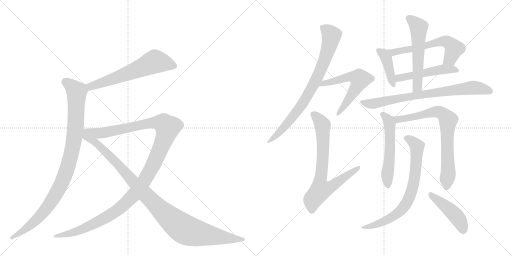
t = 0.00 s
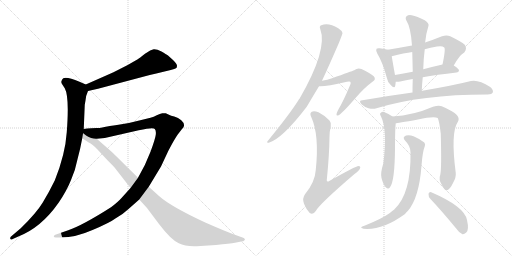
t = 2.66 s
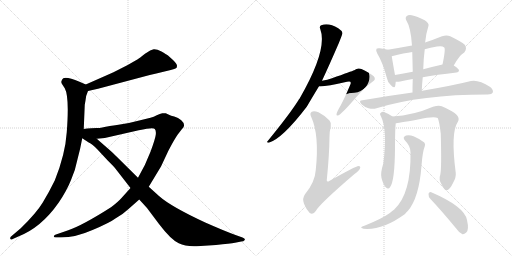
t = 5.32 s
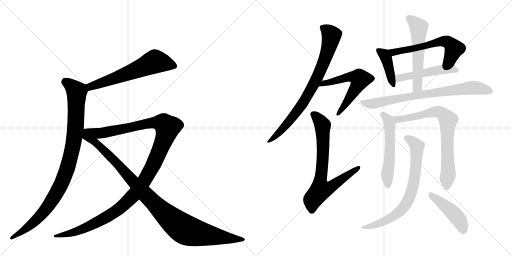
t = 7.98 s
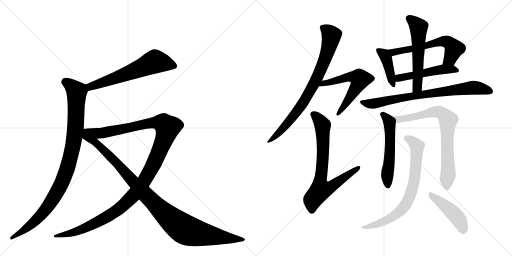
t = 10.65 s
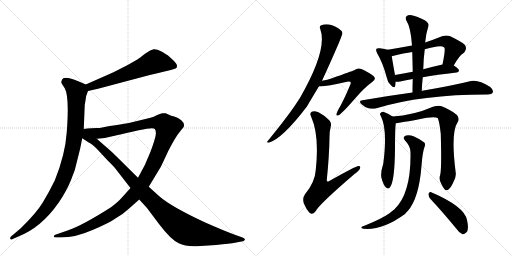
t = 13.31 s

The animated SVG that drew these frames (rendered in a browser with its animation timeline set to each time). Animation: 16 CSS @keyframes rules; one cycle of 13.31 s.

<svg version="1.1" viewBox="0 0 2048 1024" xmlns="http://www.w3.org/2000/svg">
  <g stroke="lightgray" stroke-dasharray="1,1" stroke-width="1" transform="scale(4, 4)">
    <line x1="0" y1="0" x2="256" y2="256"></line>
    <line x1="256" y1="0" x2="0" y2="256"></line>
    <line x1="128" y1="0" x2="128" y2="256"></line>
    <line x1="0" y1="128" x2="256" y2="128"></line>
    <line x1="256" y1="0" x2="512" y2="256"></line>
    <line x1="512" y1="0" x2="256" y2="256"></line>
    <line x1="384" y1="0" x2="384" y2="256"></line>
    <line x1="256" y1="128" x2="512" y2="128"></line>
  </g>
<g transform="scale(1, -1) translate(0, -850)">
   <style type="text/css">
    @keyframes keyframes0 {
      from {
       stroke: black;
       stroke-dashoffset: 621;
       stroke-width: 128;
       }
       67% {
       animation-timing-function: step-end;
       stroke: black;
       stroke-dashoffset: 0;
       stroke-width: 128;
       }
       to {
       stroke: black;
       stroke-width: 1024;
       }
       }
       #make-me-a-hanzi-animation-0 {
         animation: keyframes0 0.755371s both;
         animation-delay: 0.000000s;
         animation-timing-function: linear;
       }
    @keyframes keyframes1 {
      from {
       stroke: black;
       stroke-dashoffset: 995;
       stroke-width: 128;
       }
       76% {
       animation-timing-function: step-end;
       stroke: black;
       stroke-dashoffset: 0;
       stroke-width: 128;
       }
       to {
       stroke: black;
       stroke-width: 1024;
       }
       }
       #make-me-a-hanzi-animation-1 {
         animation: keyframes1 1.059733s both;
         animation-delay: 0.755371s;
         animation-timing-function: linear;
       }
    @keyframes keyframes2 {
      from {
       stroke: black;
       stroke-dashoffset: 1263;
       stroke-width: 128;
       }
       80% {
       animation-timing-function: step-end;
       stroke: black;
       stroke-dashoffset: 0;
       stroke-width: 128;
       }
       to {
       stroke: black;
       stroke-width: 1024;
       }
       }
       #make-me-a-hanzi-animation-2 {
         animation: keyframes2 1.277832s both;
         animation-delay: 1.815104s;
         animation-timing-function: linear;
       }
    @keyframes keyframes3 {
      from {
       stroke: black;
       stroke-dashoffset: 1057;
       stroke-width: 128;
       }
       77% {
       animation-timing-function: step-end;
       stroke: black;
       stroke-dashoffset: 0;
       stroke-width: 128;
       }
       to {
       stroke: black;
       stroke-width: 1024;
       }
       }
       #make-me-a-hanzi-animation-3 {
         animation: keyframes3 1.110189s both;
         animation-delay: 3.092936s;
         animation-timing-function: linear;
       }
    @keyframes keyframes4 {
      from {
       stroke: black;
       stroke-dashoffset: 799;
       stroke-width: 128;
       }
       72% {
       animation-timing-function: step-end;
       stroke: black;
       stroke-dashoffset: 0;
       stroke-width: 128;
       }
       to {
       stroke: black;
       stroke-width: 1024;
       }
       }
       #make-me-a-hanzi-animation-4 {
         animation: keyframes4 0.900228s both;
         animation-delay: 4.203125s;
         animation-timing-function: linear;
       }
    @keyframes keyframes5 {
      from {
       stroke: black;
       stroke-dashoffset: 586;
       stroke-width: 128;
       }
       66% {
       animation-timing-function: step-end;
       stroke: black;
       stroke-dashoffset: 0;
       stroke-width: 128;
       }
       to {
       stroke: black;
       stroke-width: 1024;
       }
       }
       #make-me-a-hanzi-animation-5 {
         animation: keyframes5 0.726888s both;
         animation-delay: 5.103353s;
         animation-timing-function: linear;
       }
    @keyframes keyframes6 {
      from {
       stroke: black;
       stroke-dashoffset: 743;
       stroke-width: 128;
       }
       71% {
       animation-timing-function: step-end;
       stroke: black;
       stroke-dashoffset: 0;
       stroke-width: 128;
       }
       to {
       stroke: black;
       stroke-width: 1024;
       }
       }
       #make-me-a-hanzi-animation-6 {
         animation: keyframes6 0.854655s both;
         animation-delay: 5.830241s;
         animation-timing-function: linear;
       }
    @keyframes keyframes7 {
      from {
       stroke: black;
       stroke-dashoffset: 413;
       stroke-width: 128;
       }
       57% {
       animation-timing-function: step-end;
       stroke: black;
       stroke-dashoffset: 0;
       stroke-width: 128;
       }
       to {
       stroke: black;
       stroke-width: 1024;
       }
       }
       #make-me-a-hanzi-animation-7 {
         animation: keyframes7 0.586100s both;
         animation-delay: 6.684896s;
         animation-timing-function: linear;
       }
    @keyframes keyframes8 {
      from {
       stroke: black;
       stroke-dashoffset: 599;
       stroke-width: 128;
       }
       66% {
       animation-timing-function: step-end;
       stroke: black;
       stroke-dashoffset: 0;
       stroke-width: 128;
       }
       to {
       stroke: black;
       stroke-width: 1024;
       }
       }
       #make-me-a-hanzi-animation-8 {
         animation: keyframes8 0.737467s both;
         animation-delay: 7.270996s;
         animation-timing-function: linear;
       }
    @keyframes keyframes9 {
      from {
       stroke: black;
       stroke-dashoffset: 502;
       stroke-width: 128;
       }
       62% {
       animation-timing-function: step-end;
       stroke: black;
       stroke-dashoffset: 0;
       stroke-width: 128;
       }
       to {
       stroke: black;
       stroke-width: 1024;
       }
       }
       #make-me-a-hanzi-animation-9 {
         animation: keyframes9 0.658529s both;
         animation-delay: 8.008464s;
         animation-timing-function: linear;
       }
    @keyframes keyframes10 {
      from {
       stroke: black;
       stroke-dashoffset: 567;
       stroke-width: 128;
       }
       65% {
       animation-timing-function: step-end;
       stroke: black;
       stroke-dashoffset: 0;
       stroke-width: 128;
       }
       to {
       stroke: black;
       stroke-width: 1024;
       }
       }
       #make-me-a-hanzi-animation-10 {
         animation: keyframes10 0.711426s both;
         animation-delay: 8.666992s;
         animation-timing-function: linear;
       }
    @keyframes keyframes11 {
      from {
       stroke: black;
       stroke-dashoffset: 776;
       stroke-width: 128;
       }
       72% {
       animation-timing-function: step-end;
       stroke: black;
       stroke-dashoffset: 0;
       stroke-width: 128;
       }
       to {
       stroke: black;
       stroke-width: 1024;
       }
       }
       #make-me-a-hanzi-animation-11 {
         animation: keyframes11 0.881510s both;
         animation-delay: 9.378418s;
         animation-timing-function: linear;
       }
    @keyframes keyframes12 {
      from {
       stroke: black;
       stroke-dashoffset: 553;
       stroke-width: 128;
       }
       64% {
       animation-timing-function: step-end;
       stroke: black;
       stroke-dashoffset: 0;
       stroke-width: 128;
       }
       to {
       stroke: black;
       stroke-width: 1024;
       }
       }
       #make-me-a-hanzi-animation-12 {
         animation: keyframes12 0.700033s both;
         animation-delay: 10.259928s;
         animation-timing-function: linear;
       }
    @keyframes keyframes13 {
      from {
       stroke: black;
       stroke-dashoffset: 760;
       stroke-width: 128;
       }
       71% {
       animation-timing-function: step-end;
       stroke: black;
       stroke-dashoffset: 0;
       stroke-width: 128;
       }
       to {
       stroke: black;
       stroke-width: 1024;
       }
       }
       #make-me-a-hanzi-animation-13 {
         animation: keyframes13 0.868490s both;
         animation-delay: 10.959961s;
         animation-timing-function: linear;
       }
    @keyframes keyframes14 {
      from {
       stroke: black;
       stroke-dashoffset: 747;
       stroke-width: 128;
       }
       71% {
       animation-timing-function: step-end;
       stroke: black;
       stroke-dashoffset: 0;
       stroke-width: 128;
       }
       to {
       stroke: black;
       stroke-width: 1024;
       }
       }
       #make-me-a-hanzi-animation-14 {
         animation: keyframes14 0.857910s both;
         animation-delay: 11.828451s;
         animation-timing-function: linear;
       }
    @keyframes keyframes15 {
      from {
       stroke: black;
       stroke-dashoffset: 454;
       stroke-width: 128;
       }
       60% {
       animation-timing-function: step-end;
       stroke: black;
       stroke-dashoffset: 0;
       stroke-width: 128;
       }
       to {
       stroke: black;
       stroke-width: 1024;
       }
       }
       #make-me-a-hanzi-animation-15 {
         animation: keyframes15 0.619466s both;
         animation-delay: 12.686361s;
         animation-timing-function: linear;
       }
</style>
<path d="M 352 486 L 392 495 L 599 550 Q 622 556 658 564 L 683 570 Q 700 574 704 577 Q 708 579 708 587 Q 708 595 693 609 L 672 628 Q 665 633 646 644 Q 627 654 615 653 Q 604 652 580 635 Q 557 617 551 613 L 509 589 L 454 561 L 343 512 C 316 500 323 479 352 486 Z" fill="lightgray"></path> 
<path d="M 335 334 L 339 431 L 342 448 Q 343 467 352 486 C 359 505 359 505 343 512 L 318 523 Q 268 544 253 537 Q 248 533 246 526 Q 244 519 248 514 L 259 497 Q 278 463 267 321 Q 261 232 219 128 Q 197 83 171 40 Q 145 -3 83 -63 L 43 -97 Q 40 -100 41 -105 Q 43 -111 51 -106 L 71 -97 Q 165 -61 235 40 Q 267 87 284 130 Q 302 171 310 213 Q 321 253 329 297 L 335 334 Z" fill="lightgray"></path> 
<path d="M 522 98 L 486 58 Q 472 42 444 21 Q 331 -51 273 -71 L 221 -89 Q 216 -91 215 -95 Q 215 -100 224 -100 L 244 -100 Q 302 -100 370 -70 Q 439 -41 463 -23 Q 493 -6 514 14 L 557 52 L 595 103 L 644 184 L 673 246 Q 698 294 711 312 L 728 334 Q 746 350 725 369 Q 713 379 697 384 Q 682 388 678 390 L 663 397 Q 659 398 649 397 Q 640 396 627 389 Q 615 382 602 379 L 557 368 Q 518 357 474 351 Q 430 345 423 343 L 409 340 Q 400 338 386 338 L 365 337 Q 348 336 335 334 C 305 331 357 292 387 295 L 419 298 L 555 329 Q 614 342 619 334 Q 625 328 623 311 Q 621 294 602 243 Q 583 192 552 139 L 522 98 Z" fill="lightgray"></path> 
<path d="M 329 297 L 355 280 Q 369 274 390 252 L 429 210 Q 459 180 459 179 L 522 98 L 557 52 L 588 18 L 636 -46 Q 683 -108 715 -123 Q 742 -137 787 -135 L 864 -130 Q 921 -124 940 -121 L 965 -116 Q 974 -116 979 -110 Q 982 -104 970 -100 L 942 -90 Q 898 -74 821 -40 Q 683 24 636 66 L 595 103 L 552 139 L 464 226 Q 456 235 427 260 L 387 295 C 319 355 285 326 329 297 Z" fill="lightgray"></path> 
<path d="M 1288 527 Q 1316 587 1355 677 Q 1370 714 1370 718 Q 1367 728 1353 737 Q 1314 761 1285 749 Q 1276 745 1281 734 Q 1312 652 1198 455 Q 1195 452 1193 448 Q 1159 394 1071 286 Q 1064 279 1075 279 Q 1129 295 1227 423 Q 1248 459 1276 505 L 1288 527 Z" fill="lightgray"></path> 
<path d="M 1276 505 Q 1297 502 1388 523 Q 1398 526 1401 523 Q 1405 520 1401 511 Q 1373 444 1354 413 Q 1347 400 1346 394 Q 1345 384 1356 390 Q 1368 396 1423 459 Q 1457 499 1490 523 Q 1506 533 1495 545 Q 1482 557 1446 574 Q 1430 580 1417 569 Q 1407 565 1328 537 Q 1310 531 1288 527 C 1259 521 1246 506 1276 505 Z" fill="lightgray"></path> 
<path d="M 1323 344 Q 1327 357 1318 368 Q 1296 390 1274 401 Q 1256 408 1247 403 Q 1237 397 1245 382 Q 1278 309 1263 170 Q 1260 121 1220 73 Q 1208 57 1216 35 Q 1226 10 1239 -2 Q 1252 -11 1263 6 Q 1278 34 1418 154 Q 1436 167 1440 176 Q 1444 186 1434 186 Q 1424 186 1317 126 Q 1308 120 1307 129 Q 1317 226 1318 302 Q 1318 324 1323 344 Z" fill="lightgray"></path> 
<path d="M 1551 651 Q 1541 655 1519 657 Q 1509 658 1506 655 Q 1502 649 1509 636 Q 1531 600 1547 540 Q 1550 522 1562 511 Q 1578 493 1581 507 Q 1582 514 1583 523 L 1580 550 Q 1570 605 1567 625 C 1564 647 1564 647 1551 651 Z" fill="lightgray"></path> 
<path d="M 1815 588 Q 1836 627 1857 640 Q 1870 656 1859 671 Q 1846 683 1801 705 Q 1786 711 1768 705 Q 1731 690 1700 680 L 1648 668 Q 1599 659 1551 651 C 1521 646 1538 618 1567 625 Q 1618 638 1649 642 L 1699 653 Q 1721 659 1748 664 Q 1769 668 1777 660 Q 1783 654 1770 592 C 1764 563 1800 562 1815 588 Z" fill="lightgray"></path> 
<path d="M 1691 541 Q 1746 551 1826 560 Q 1835 561 1836 568 Q 1836 575 1815 588 C 1799 599 1799 599 1770 592 Q 1730 583 1693 573 L 1651 563 Q 1612 556 1580 550 C 1551 544 1553 524 1583 523 Q 1590 522 1601 524 Q 1622 530 1651 534 L 1691 541 Z" fill="lightgray"></path> 
<path d="M 1687 486 Q 1688 514 1691 541 L 1693 573 Q 1694 615 1699 653 L 1700 680 Q 1700 681 1701 683 Q 1704 716 1714 747 Q 1717 757 1699 769 Q 1668 785 1647 789 Q 1634 792 1626 785 Q 1619 778 1627 765 Q 1643 740 1648 668 L 1649 642 Q 1650 605 1651 563 L 1651 534 Q 1650 509 1650 480 C 1650 450 1686 456 1687 486 Z" fill="lightgray"></path> 
<path d="M 1650 480 Q 1554 467 1450 449 Q 1432 448 1446 433 Q 1459 421 1474 417 Q 1492 413 1506 417 Q 1686 472 1948 472 L 1950 472 Q 1968 473 1971 480 Q 1975 490 1961 502 Q 1913 533 1884 526 Q 1812 508 1689 487 Q 1688 487 1687 486 L 1650 480 Z" fill="lightgray"></path> 
<path d="M 1570 384 Q 1552 397 1533 403 Q 1526 404 1521 397 Q 1518 393 1524 384 Q 1551 330 1533 195 Q 1521 158 1526 138 Q 1533 111 1543 101 Q 1553 91 1560 101 Q 1579 125 1580 257 Q 1580 335 1583 357 C 1585 374 1585 374 1570 384 Z" fill="lightgray"></path> 
<path d="M 1761 151 Q 1754 132 1766 113 Q 1778 88 1786 89 Q 1799 90 1812 118 Q 1825 140 1823 158 Q 1802 320 1831 362 Q 1846 386 1798 410 Q 1783 419 1767 425 Q 1754 429 1732 423 Q 1654 389 1570 384 C 1540 382 1553 353 1583 357 Q 1587 357 1672 372 Q 1736 387 1751 378 Q 1758 362 1763 315 Q 1767 177 1761 151 Z" fill="lightgray"></path> 
<path d="M 1642 241 Q 1645 76 1577 12 Q 1568 6 1558 -3 Q 1527 -25 1460 -52 Q 1450 -55 1446 -58 Q 1442 -62 1454 -65 Q 1530 -72 1620 -6 Q 1624 0 1631 6 Q 1676 57 1686 187 Q 1690 242 1699 265 Q 1703 274 1697 280 Q 1682 293 1654 305 Q 1638 312 1624 308 Q 1608 302 1620 288 Q 1642 266 1642 241 Z" fill="lightgray"></path> 
<path d="M 1722 54 Q 1768 5 1824 -63 Q 1837 -82 1850 -87 Q 1857 -88 1865 -80 Q 1877 -70 1868 -30 Q 1858 24 1725 81 Q 1718 85 1714 75 Q 1713 63 1722 54 Z" fill="lightgray"></path> 
      <clipPath id="make-me-a-hanzi-clip-0">
      <path d="M 352 486 L 392 495 L 599 550 Q 622 556 658 564 L 683 570 Q 700 574 704 577 Q 708 579 708 587 Q 708 595 693 609 L 672 628 Q 665 633 646 644 Q 627 654 615 653 Q 604 652 580 635 Q 557 617 551 613 L 509 589 L 454 561 L 343 512 C 316 500 323 479 352 486 Z" fill="lightgray"></path>
      </clipPath>
      <path clip-path="url(#make-me-a-hanzi-clip-0)" d="M 696 586 L 620 604 L 482 545 L 362 504 L 357 495 " fill="none" id="make-me-a-hanzi-animation-0" stroke-dasharray="493 986" stroke-linecap="round"></path>

      <clipPath id="make-me-a-hanzi-clip-1">
      <path d="M 335 334 L 339 431 L 342 448 Q 343 467 352 486 C 359 505 359 505 343 512 L 318 523 Q 268 544 253 537 Q 248 533 246 526 Q 244 519 248 514 L 259 497 Q 278 463 267 321 Q 261 232 219 128 Q 197 83 171 40 Q 145 -3 83 -63 L 43 -97 Q 40 -100 41 -105 Q 43 -111 51 -106 L 71 -97 Q 165 -61 235 40 Q 267 87 284 130 Q 302 171 310 213 Q 321 253 329 297 L 335 334 Z" fill="lightgray"></path>
      </clipPath>
      <path clip-path="url(#make-me-a-hanzi-clip-1)" d="M 260 525 L 307 483 L 297 296 L 268 174 L 238 100 L 181 10 L 109 -62 L 46 -102 " fill="none" id="make-me-a-hanzi-animation-1" stroke-dasharray="867 1734" stroke-linecap="round"></path>

      <clipPath id="make-me-a-hanzi-clip-2">
      <path d="M 522 98 L 486 58 Q 472 42 444 21 Q 331 -51 273 -71 L 221 -89 Q 216 -91 215 -95 Q 215 -100 224 -100 L 244 -100 Q 302 -100 370 -70 Q 439 -41 463 -23 Q 493 -6 514 14 L 557 52 L 595 103 L 644 184 L 673 246 Q 698 294 711 312 L 728 334 Q 746 350 725 369 Q 713 379 697 384 Q 682 388 678 390 L 663 397 Q 659 398 649 397 Q 640 396 627 389 Q 615 382 602 379 L 557 368 Q 518 357 474 351 Q 430 345 423 343 L 409 340 Q 400 338 386 338 L 365 337 Q 348 336 335 334 C 305 331 357 292 387 295 L 419 298 L 555 329 Q 614 342 619 334 Q 625 328 623 311 Q 621 294 602 243 Q 583 192 552 139 L 522 98 Z" fill="lightgray"></path>
      </clipPath>
      <path clip-path="url(#make-me-a-hanzi-clip-2)" d="M 342 333 L 393 317 L 412 318 L 615 360 L 649 358 L 670 340 L 641 253 L 592 151 L 559 100 L 501 36 L 429 -17 L 341 -62 L 288 -82 L 221 -95 " fill="none" id="make-me-a-hanzi-animation-2" stroke-dasharray="1135 2270" stroke-linecap="round"></path>

      <clipPath id="make-me-a-hanzi-clip-3">
      <path d="M 329 297 L 355 280 Q 369 274 390 252 L 429 210 Q 459 180 459 179 L 522 98 L 557 52 L 588 18 L 636 -46 Q 683 -108 715 -123 Q 742 -137 787 -135 L 864 -130 Q 921 -124 940 -121 L 965 -116 Q 974 -116 979 -110 Q 982 -104 970 -100 L 942 -90 Q 898 -74 821 -40 Q 683 24 636 66 L 595 103 L 552 139 L 464 226 Q 456 235 427 260 L 387 295 C 319 355 285 326 329 297 Z" fill="lightgray"></path>
      </clipPath>
      <path clip-path="url(#make-me-a-hanzi-clip-3)" d="M 338 327 L 347 304 L 412 253 L 620 33 L 719 -55 L 778 -81 L 970 -109 " fill="none" id="make-me-a-hanzi-animation-3" stroke-dasharray="929 1858" stroke-linecap="round"></path>

      <clipPath id="make-me-a-hanzi-clip-4">
      <path d="M 1288 527 Q 1316 587 1355 677 Q 1370 714 1370 718 Q 1367 728 1353 737 Q 1314 761 1285 749 Q 1276 745 1281 734 Q 1312 652 1198 455 Q 1195 452 1193 448 Q 1159 394 1071 286 Q 1064 279 1075 279 Q 1129 295 1227 423 Q 1248 459 1276 505 L 1288 527 Z" fill="lightgray"></path>
      </clipPath>
      <path clip-path="url(#make-me-a-hanzi-clip-4)" d="M 1294 738 L 1326 708 L 1317 665 L 1270 542 L 1205 426 L 1135 339 L 1077 285 " fill="none" id="make-me-a-hanzi-animation-4" stroke-dasharray="671 1342" stroke-linecap="round"></path>

      <clipPath id="make-me-a-hanzi-clip-5">
      <path d="M 1276 505 Q 1297 502 1388 523 Q 1398 526 1401 523 Q 1405 520 1401 511 Q 1373 444 1354 413 Q 1347 400 1346 394 Q 1345 384 1356 390 Q 1368 396 1423 459 Q 1457 499 1490 523 Q 1506 533 1495 545 Q 1482 557 1446 574 Q 1430 580 1417 569 Q 1407 565 1328 537 Q 1310 531 1288 527 C 1259 521 1246 506 1276 505 Z" fill="lightgray"></path>
      </clipPath>
      <path clip-path="url(#make-me-a-hanzi-clip-5)" d="M 1279 510 L 1387 541 L 1415 543 L 1440 533 L 1390 445 L 1353 396 " fill="none" id="make-me-a-hanzi-animation-5" stroke-dasharray="458 916" stroke-linecap="round"></path>

      <clipPath id="make-me-a-hanzi-clip-6">
      <path d="M 1323 344 Q 1327 357 1318 368 Q 1296 390 1274 401 Q 1256 408 1247 403 Q 1237 397 1245 382 Q 1278 309 1263 170 Q 1260 121 1220 73 Q 1208 57 1216 35 Q 1226 10 1239 -2 Q 1252 -11 1263 6 Q 1278 34 1418 154 Q 1436 167 1440 176 Q 1444 186 1434 186 Q 1424 186 1317 126 Q 1308 120 1307 129 Q 1317 226 1318 302 Q 1318 324 1323 344 Z" fill="lightgray"></path>
      </clipPath>
      <path clip-path="url(#make-me-a-hanzi-clip-6)" d="M 1255 392 L 1277 371 L 1291 344 L 1291 206 L 1280 127 L 1287 92 L 1326 103 L 1434 179 " fill="none" id="make-me-a-hanzi-animation-6" stroke-dasharray="615 1230" stroke-linecap="round"></path>

      <clipPath id="make-me-a-hanzi-clip-7">
      <path d="M 1551 651 Q 1541 655 1519 657 Q 1509 658 1506 655 Q 1502 649 1509 636 Q 1531 600 1547 540 Q 1550 522 1562 511 Q 1578 493 1581 507 Q 1582 514 1583 523 L 1580 550 Q 1570 605 1567 625 C 1564 647 1564 647 1551 651 Z" fill="lightgray"></path>
      </clipPath>
      <path clip-path="url(#make-me-a-hanzi-clip-7)" d="M 1513 650 L 1544 620 L 1572 510 " fill="none" id="make-me-a-hanzi-animation-7" stroke-dasharray="285 570" stroke-linecap="round"></path>

      <clipPath id="make-me-a-hanzi-clip-8">
      <path d="M 1815 588 Q 1836 627 1857 640 Q 1870 656 1859 671 Q 1846 683 1801 705 Q 1786 711 1768 705 Q 1731 690 1700 680 L 1648 668 Q 1599 659 1551 651 C 1521 646 1538 618 1567 625 Q 1618 638 1649 642 L 1699 653 Q 1721 659 1748 664 Q 1769 668 1777 660 Q 1783 654 1770 592 C 1764 563 1800 562 1815 588 Z" fill="lightgray"></path>
      </clipPath>
      <path clip-path="url(#make-me-a-hanzi-clip-8)" d="M 1559 647 L 1588 643 L 1781 684 L 1798 678 L 1816 655 L 1801 616 L 1778 602 " fill="none" id="make-me-a-hanzi-animation-8" stroke-dasharray="471 942" stroke-linecap="round"></path>

      <clipPath id="make-me-a-hanzi-clip-9">
      <path d="M 1691 541 Q 1746 551 1826 560 Q 1835 561 1836 568 Q 1836 575 1815 588 C 1799 599 1799 599 1770 592 Q 1730 583 1693 573 L 1651 563 Q 1612 556 1580 550 C 1551 544 1553 524 1583 523 Q 1590 522 1601 524 Q 1622 530 1651 534 L 1691 541 Z" fill="lightgray"></path>
      </clipPath>
      <path clip-path="url(#make-me-a-hanzi-clip-9)" d="M 1587 530 L 1602 540 L 1750 569 L 1791 574 L 1827 569 " fill="none" id="make-me-a-hanzi-animation-9" stroke-dasharray="374 748" stroke-linecap="round"></path>

      <clipPath id="make-me-a-hanzi-clip-10">
      <path d="M 1687 486 Q 1688 514 1691 541 L 1693 573 Q 1694 615 1699 653 L 1700 680 Q 1700 681 1701 683 Q 1704 716 1714 747 Q 1717 757 1699 769 Q 1668 785 1647 789 Q 1634 792 1626 785 Q 1619 778 1627 765 Q 1643 740 1648 668 L 1649 642 Q 1650 605 1651 563 L 1651 534 Q 1650 509 1650 480 C 1650 450 1686 456 1687 486 Z" fill="lightgray"></path>
      </clipPath>
      <path clip-path="url(#make-me-a-hanzi-clip-10)" d="M 1636 776 L 1675 741 L 1670 508 L 1655 487 " fill="none" id="make-me-a-hanzi-animation-10" stroke-dasharray="439 878" stroke-linecap="round"></path>

      <clipPath id="make-me-a-hanzi-clip-11">
      <path d="M 1650 480 Q 1554 467 1450 449 Q 1432 448 1446 433 Q 1459 421 1474 417 Q 1492 413 1506 417 Q 1686 472 1948 472 L 1950 472 Q 1968 473 1971 480 Q 1975 490 1961 502 Q 1913 533 1884 526 Q 1812 508 1689 487 Q 1688 487 1687 486 L 1650 480 Z" fill="lightgray"></path>
      </clipPath>
      <path clip-path="url(#make-me-a-hanzi-clip-11)" d="M 1448 441 L 1497 436 L 1630 463 L 1893 499 L 1961 485 " fill="none" id="make-me-a-hanzi-animation-11" stroke-dasharray="648 1296" stroke-linecap="round"></path>

      <clipPath id="make-me-a-hanzi-clip-12">
      <path d="M 1570 384 Q 1552 397 1533 403 Q 1526 404 1521 397 Q 1518 393 1524 384 Q 1551 330 1533 195 Q 1521 158 1526 138 Q 1533 111 1543 101 Q 1553 91 1560 101 Q 1579 125 1580 257 Q 1580 335 1583 357 C 1585 374 1585 374 1570 384 Z" fill="lightgray"></path>
      </clipPath>
      <path clip-path="url(#make-me-a-hanzi-clip-12)" d="M 1531 392 L 1554 368 L 1559 354 L 1559 221 L 1549 154 L 1552 106 " fill="none" id="make-me-a-hanzi-animation-12" stroke-dasharray="425 850" stroke-linecap="round"></path>

      <clipPath id="make-me-a-hanzi-clip-13">
      <path d="M 1761 151 Q 1754 132 1766 113 Q 1778 88 1786 89 Q 1799 90 1812 118 Q 1825 140 1823 158 Q 1802 320 1831 362 Q 1846 386 1798 410 Q 1783 419 1767 425 Q 1754 429 1732 423 Q 1654 389 1570 384 C 1540 382 1553 353 1583 357 Q 1587 357 1672 372 Q 1736 387 1751 378 Q 1758 362 1763 315 Q 1767 177 1761 151 Z" fill="lightgray"></path>
      </clipPath>
      <path clip-path="url(#make-me-a-hanzi-clip-13)" d="M 1578 380 L 1590 372 L 1633 376 L 1753 403 L 1771 395 L 1793 370 L 1788 280 L 1793 153 L 1786 100 " fill="none" id="make-me-a-hanzi-animation-13" stroke-dasharray="632 1264" stroke-linecap="round"></path>

      <clipPath id="make-me-a-hanzi-clip-14">
      <path d="M 1642 241 Q 1645 76 1577 12 Q 1568 6 1558 -3 Q 1527 -25 1460 -52 Q 1450 -55 1446 -58 Q 1442 -62 1454 -65 Q 1530 -72 1620 -6 Q 1624 0 1631 6 Q 1676 57 1686 187 Q 1690 242 1699 265 Q 1703 274 1697 280 Q 1682 293 1654 305 Q 1638 312 1624 308 Q 1608 302 1620 288 Q 1642 266 1642 241 Z" fill="lightgray"></path>
      </clipPath>
      <path clip-path="url(#make-me-a-hanzi-clip-14)" d="M 1625 297 L 1642 291 L 1668 265 L 1656 122 L 1629 42 L 1601 5 L 1561 -23 L 1497 -51 L 1454 -57 " fill="none" id="make-me-a-hanzi-animation-14" stroke-dasharray="619 1238" stroke-linecap="round"></path>

      <clipPath id="make-me-a-hanzi-clip-15">
      <path d="M 1722 54 Q 1768 5 1824 -63 Q 1837 -82 1850 -87 Q 1857 -88 1865 -80 Q 1877 -70 1868 -30 Q 1858 24 1725 81 Q 1718 85 1714 75 Q 1713 63 1722 54 Z" fill="lightgray"></path>
      </clipPath>
      <path clip-path="url(#make-me-a-hanzi-clip-15)" d="M 1724 71 L 1828 -18 L 1844 -44 L 1852 -74 " fill="none" id="make-me-a-hanzi-animation-15" stroke-dasharray="326 652" stroke-linecap="round"></path>

</g>
</svg>
